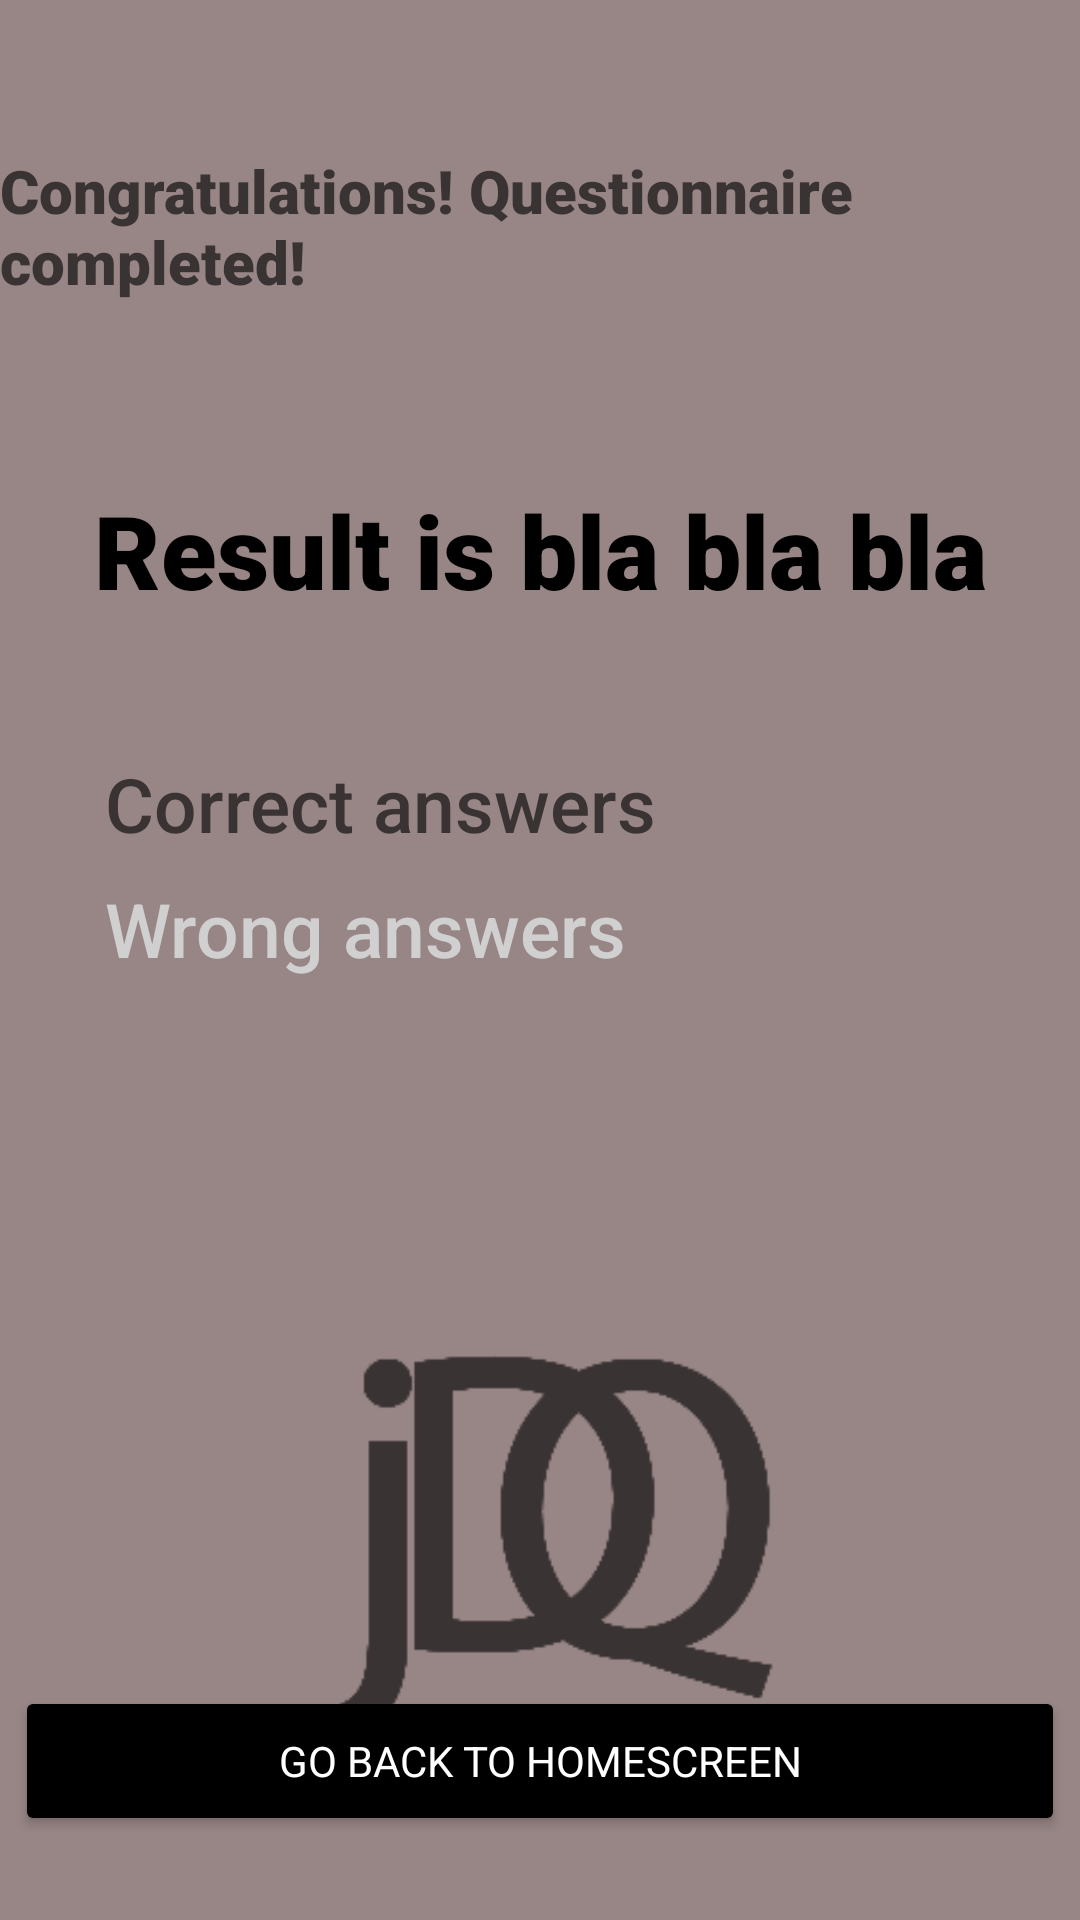

Android layout source for this screen:
<!-- AndroidManifest.xml: application theme Theme.JustDriveQ -->
<!-- res/layout/fragment_results.xml -->
<?xml version="1.0" encoding="utf-8"?>
<androidx.constraintlayout.widget.ConstraintLayout xmlns:android="http://schemas.android.com/apk/res/android"
    xmlns:app="http://schemas.android.com/apk/res-auto"
    xmlns:tools="http://schemas.android.com/tools"
    android:layout_width="match_parent"
    android:layout_height="match_parent"
    android:background="@color/coffeepot"
    tools:context=".app.questionnaire.ResultsFragment">

    <Button
        android:id="@+id/goHomeButton"
        android:layout_width="350dp"
        android:layout_height="50dp"
        android:layout_marginBottom="28dp"
        android:backgroundTint="@color/black"
        android:fontFamily="sans-serif"
        android:padding="7dp"
        android:text="@string/gotohomepage"
        android:textColor="#FFFFFF"
        android:textColorHighlight="#FFFFFF"
        app:cornerRadius="8dp"
        app:layout_constraintBottom_toBottomOf="parent"
        app:layout_constraintEnd_toEndOf="parent"
        app:layout_constraintHorizontal_bias="0.5"
        app:layout_constraintStart_toStartOf="parent" />

    <TextView
        android:id="@+id/resultText"
        android:layout_width="wrap_content"
        android:layout_height="wrap_content"
        android:layout_marginTop="60dp"
        android:fontFamily="sans-serif-black"
        android:text="@string/questionnaireresult"
        android:textColor="@color/black"
        android:textSize="34sp"
        app:layout_constraintEnd_toEndOf="parent"
        app:layout_constraintHorizontal_bias="0.5"
        app:layout_constraintStart_toStartOf="parent"
        app:layout_constraintTop_toBottomOf="@+id/textView6" />

    <TextView
        android:id="@+id/correctanswersText"
        android:layout_width="wrap_content"
        android:layout_height="wrap_content"
        android:layout_marginStart="35dp"
        android:layout_marginTop="45dp"
        android:fontFamily="sans-serif-medium"
        android:text="@string/correctanswers"
        android:textColor="@color/brown"
        android:textSize="25sp"
        app:layout_constraintStart_toStartOf="parent"
        app:layout_constraintTop_toBottomOf="@+id/resultText" />

    <TextView
        android:id="@+id/wronganswersText"
        android:layout_width="wrap_content"
        android:layout_height="wrap_content"
        android:layout_marginStart="35dp"
        android:layout_marginTop="8dp"
        android:fontFamily="sans-serif-medium"
        android:text="@string/wronganswers"
        android:textColor="@color/pewter"
        android:textSize="25sp"
        app:layout_constraintStart_toStartOf="parent"
        app:layout_constraintTop_toBottomOf="@+id/correctanswersText" />

    <TextView
        android:id="@+id/textView6"
        android:layout_width="wrap_content"
        android:layout_height="wrap_content"
        android:layout_marginTop="50dp"
        android:fontFamily="sans-serif-black"
        android:text="@string/finishmessage"
        android:textColor="@color/brown"
        android:textSize="20sp"
        app:layout_constraintEnd_toEndOf="parent"
        app:layout_constraintHorizontal_bias="0.5"
        app:layout_constraintStart_toStartOf="parent"
        app:layout_constraintTop_toTopOf="parent" />

    <ImageView
        android:id="@+id/imageView6"
        android:layout_width="180dp"
        android:layout_height="162dp"
        android:layout_marginTop="103dp"
        android:src="@drawable/logo"
        app:layout_constraintEnd_toEndOf="parent"
        app:layout_constraintHorizontal_bias="0.497"
        app:layout_constraintStart_toStartOf="parent"
        app:layout_constraintTop_toBottomOf="@+id/wronganswersText" />
</androidx.constraintlayout.widget.ConstraintLayout>
<!-- resources referenced by this layout -->
<resources>
  <color name="black">#FF000000</color>
  <color name="brown">#3A3333</color>
  <color name="coffeepot">#988686</color>
  <color name="pewter">#D1D0D0</color>
  <!-- drawable logo: png bitmap (drawable, 6223 bytes) -->
  <string name="correctanswers">Correct answers</string>
  <string name="finishmessage">Congratulations! Questionnaire completed!</string>
  <string name="gotohomepage">Go back to homescreen</string>
  <string name="questionnaireresult">Result is bla bla bla</string>
  <string name="wronganswers">Wrong answers</string>
  <style name="Theme.JustDriveQ" parent="Base.Theme.JustDriveQ" />
  <style name="Base.Theme.JustDriveQ" parent="Theme.Material3.DayNight.NoActionBar">
          
          
      </style>
</resources>
